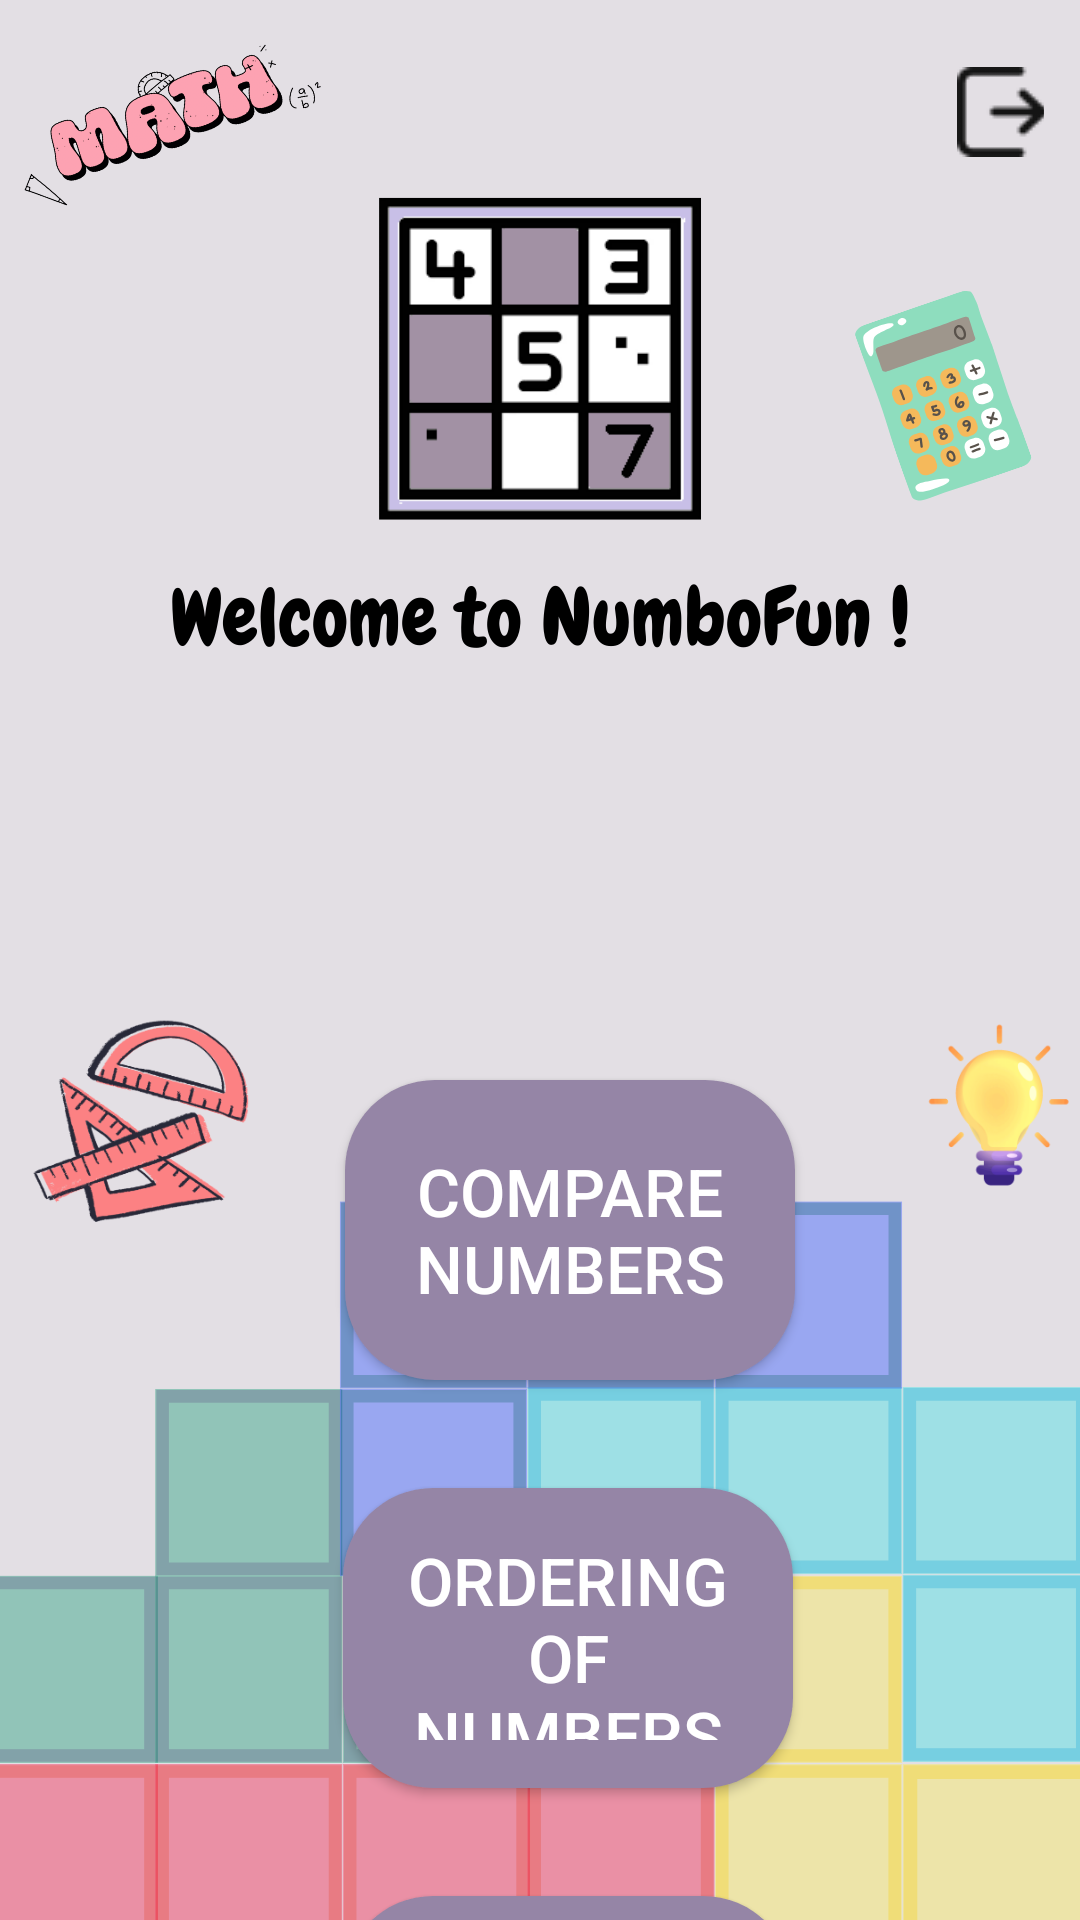

Reconstruct the res/layout file that produces this screen, plus the resources it refers to.
<!-- AndroidManifest.xml: application theme Theme.IndividualPracticalAssignment -->
<!-- res/layout/activity_main.xml -->
<?xml version="1.0" encoding="utf-8"?>
<androidx.constraintlayout.widget.ConstraintLayout xmlns:android="http://schemas.android.com/apk/res/android"
    xmlns:app="http://schemas.android.com/apk/res-auto"
    xmlns:tools="http://schemas.android.com/tools"
    android:layout_width="match_parent"
    android:layout_height="match_parent"
    tools:context=".MainActivity"
    android:background="@drawable/home_page">

    <Button
        android:id="@+id/signOutButton"
        android:layout_width="30dp"
        android:layout_height="45dp"
        android:layout_marginTop="15dp"
        android:layout_marginEnd="12dp"
        android:background="@android:color/transparent"
        android:drawableLeft="@drawable/sign_out"
        android:padding="1dp"
        android:scaleType="centerInside"
        app:layout_constraintEnd_toEndOf="parent"
        app:layout_constraintTop_toTopOf="parent" />

    <Button
        android:id="@+id/compareNumbersButton"
        android:layout_width="150dp"
        android:layout_height="100dp"
        android:layout_marginStart="130dp"
        android:layout_marginTop="360dp"
        android:layout_marginEnd="110dp"
        android:background="@drawable/button_background"
        android:padding="16dp"
        android:text="@string/compare_numbers"
        android:textColor="@color/white"
        android:textSize="22sp"
        app:layout_constraintEnd_toEndOf="parent"
        app:layout_constraintStart_toStartOf="parent"
        app:layout_constraintTop_toTopOf="parent" />


    <Button
        android:id="@+id/orderNumbersButton"
        android:layout_width="150dp"
        android:layout_height="100dp"
        android:layout_marginStart="130dp"
        android:layout_marginTop="36dp"
        android:layout_marginEnd="110dp"
        android:background="@drawable/button_background"
        android:padding="16dp"
        android:text="@string/order_numbers"
        android:textColor="@color/white"
        android:textSize="22sp"
        app:layout_constraintEnd_toEndOf="parent"
        app:layout_constraintHorizontal_bias="0.523"
        app:layout_constraintStart_toStartOf="parent"
        app:layout_constraintTop_toBottomOf="@+id/compareNumbersButton" />

    <Button
        android:id="@+id/composeNumbersButton"
        android:layout_width="150dp"
        android:layout_height="100dp"
        android:layout_marginStart="130dp"
        android:layout_marginTop="36dp"
        android:layout_marginEnd="110dp"
        android:background="@drawable/button_background"
        android:padding="16dp"
        android:text="@string/compose_numbers"
        android:textColor="@color/white"
        android:textSize="22sp"
        app:layout_constraintEnd_toEndOf="parent"
        app:layout_constraintHorizontal_bias="0.523"
        app:layout_constraintStart_toStartOf="parent"
        app:layout_constraintTop_toBottomOf="@+id/orderNumbersButton" />
</androidx.constraintlayout.widget.ConstraintLayout>
<!-- resources referenced by this layout -->
<resources>
  <color name="white">#FFFFFFFF</color>
  <!-- drawable button_background (drawable) -->
  <?xml version="1.0" encoding="utf-8"?>
  <shape xmlns:android="http://schemas.android.com/apk/res/android"
      android:shape="rectangle">
      <solid android:color="@color/purple"/>
      <corners android:radius="30dp" />
  </shape>
  <!-- drawable home_page: png bitmap (drawable, 148354 bytes) -->
  <!-- drawable sign_out: png bitmap (drawable, 793 bytes) -->
  <string name="compare_numbers">Compare Numbers</string>
  <string name="compose_numbers">Composing Numbers</string>
  <string name="order_numbers">Ordering of Numbers</string>
  <style name="Theme.IndividualPracticalAssignment" parent="Base.Theme.IndividualPracticalAssignment" />
  <color name="purple">#9585A6</color>
  <style name="Base.Theme.IndividualPracticalAssignment" parent="Theme.Material3.DayNight.NoActionBar">
          
           <item name="colorPrimary">@color/purple</item>
      </style>
</resources>
